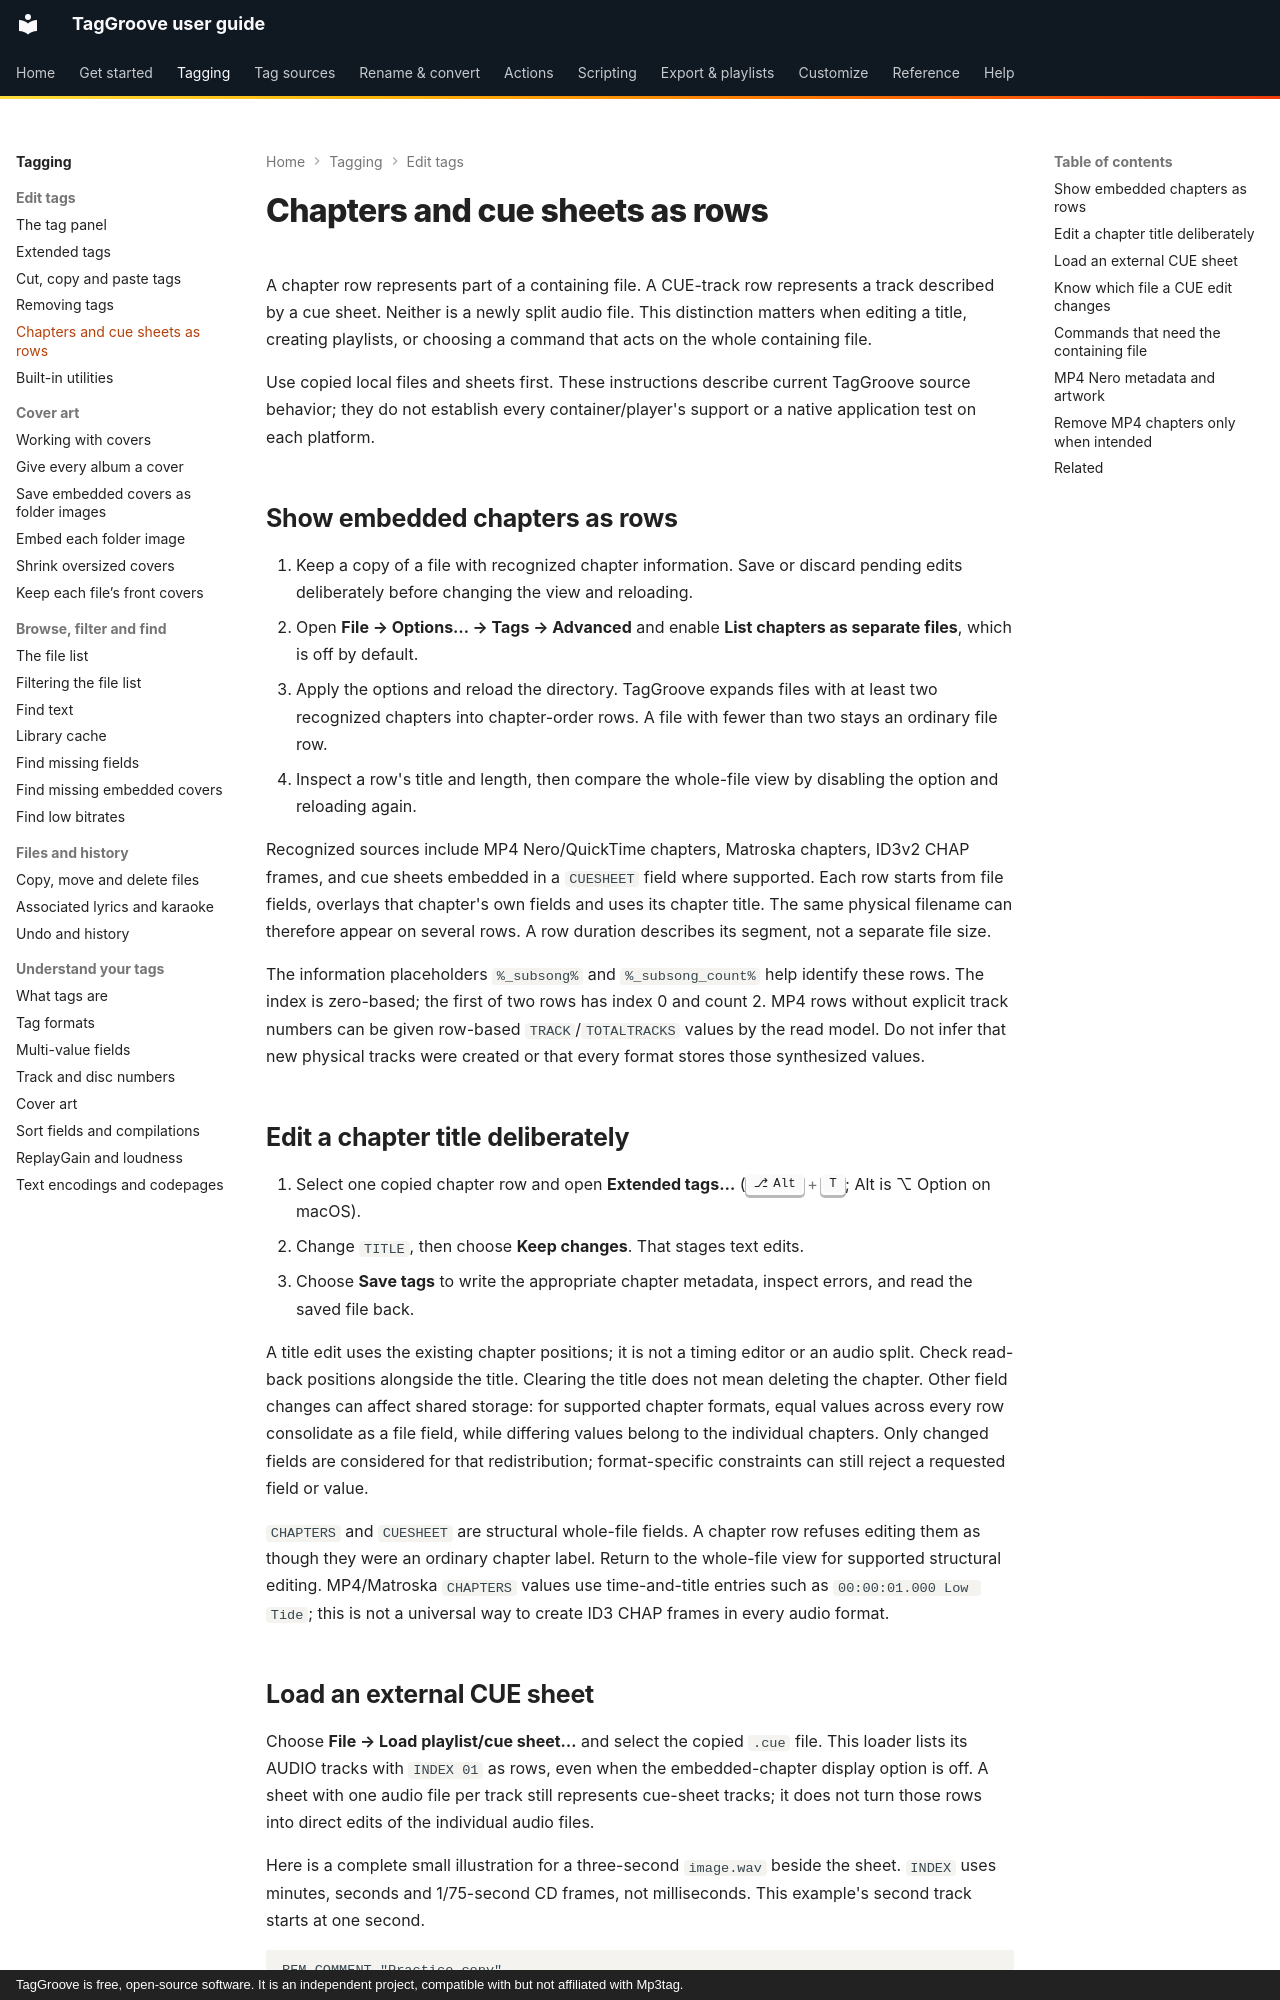

repository: johnneerdael/TagGroove · page: tagging/chapters/index.html · generator: mkdocs · copyright: TagGroove is free, open-source software. It is an independent project, compatible with but not affiliated with Mp3tag.

# Chapters and cue sheets as rows

A chapter row represents part of a containing file. A CUE-track row represents
a track described by a cue sheet. Neither is a newly split audio file. This
distinction matters when editing a title, creating playlists, or choosing a
command that acts on the whole containing file.

Use copied local files and sheets first. These instructions describe current
TagGroove source behavior; they do not establish every container/player's
support or a native application test on each platform.

## Show embedded chapters as rows

1. Keep a copy of a file with recognized chapter information. Save or discard
   pending edits deliberately before changing the view and reloading.
2. Open **File → Options… → Tags → Advanced** and enable **List chapters as
   separate files**, which is off by default.
3. Apply the options and reload the directory. TagGroove expands files with at
   least two recognized chapters into chapter-order rows. A file with fewer
   than two stays an ordinary file row.
4. Inspect a row's title and length, then compare the whole-file view by
   disabling the option and reloading again.

Recognized sources include MP4 Nero/QuickTime chapters, Matroska chapters,
ID3v2 CHAP frames, and cue sheets embedded in a `CUESHEET` field where supported.
Each row starts from file fields, overlays that chapter's own fields and
uses its chapter title. The same physical filename can therefore appear on
several rows. A row duration describes its segment, not a separate file size.

The information placeholders `%_subsong%` and `%_subsong_count%` help identify
these rows. The index is zero-based; the first of two rows has index 0 and
count 2. MP4 rows without explicit track numbers can be given row-based
`TRACK`/`TOTALTRACKS` values by the read model. Do not infer that new physical
tracks were created or that every format stores those synthesized values.

## Edit a chapter title deliberately

1. Select one copied chapter row and open **Extended tags…** (++alt+t++;
   Alt is ⌥ Option on macOS).
2. Change `TITLE`, then choose **Keep changes**. That stages text edits.
3. Choose **Save tags** to write the appropriate chapter metadata, inspect
   errors, and read the saved file back.

A title edit uses the existing chapter positions; it is not a timing editor
or an audio split. Check read-back positions alongside the title. Clearing
the title does not mean deleting the chapter. Other field changes can affect
shared storage:
for supported chapter formats, equal values across every row consolidate
as a file field, while differing values belong to the individual chapters.
Only changed fields are considered for that redistribution; format-specific
constraints can still reject a requested field or value.

`CHAPTERS` and `CUESHEET` are structural whole-file fields. A chapter row
refuses editing them as though they were an ordinary chapter label. Return to
the whole-file view for supported structural editing. MP4/Matroska `CHAPTERS`
values use time-and-title entries such as `00:00:01.000 Low Tide`; this is not
a universal way to create ID3 CHAP frames in every audio format.
